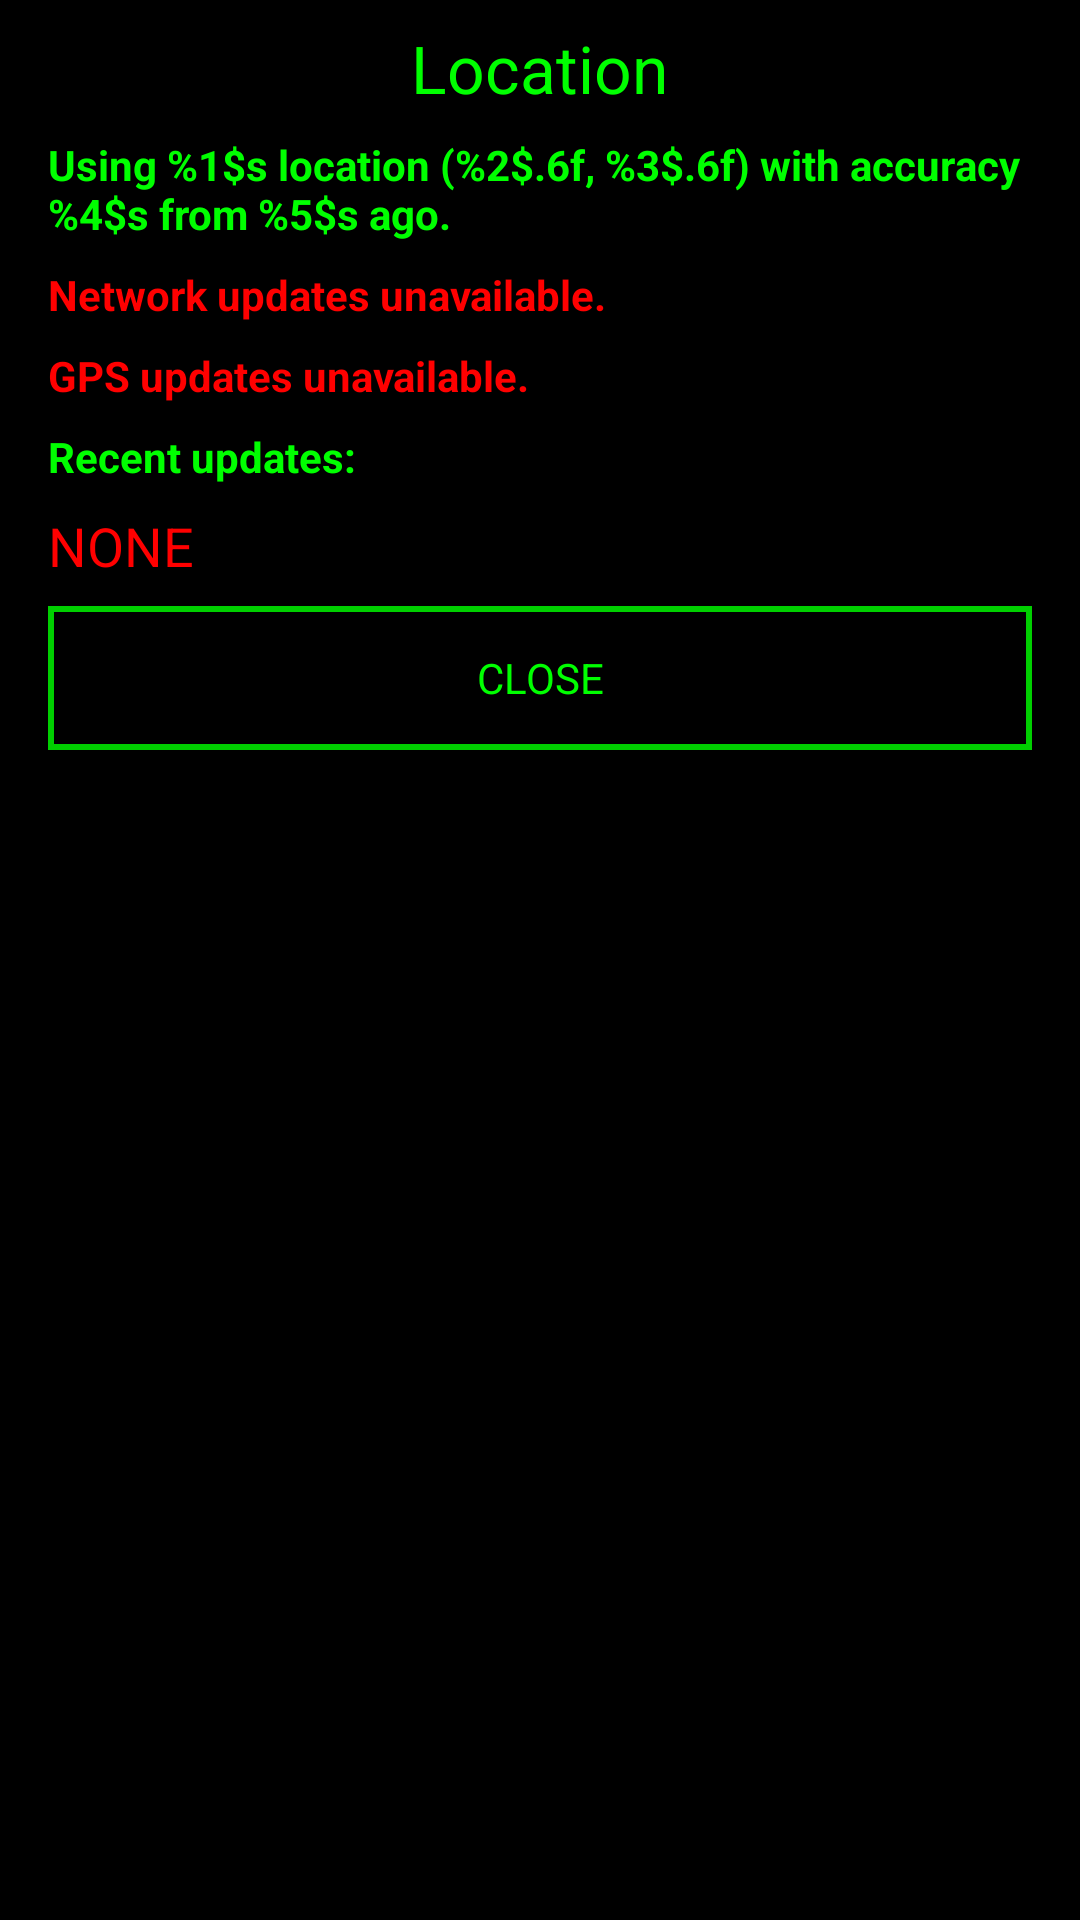

Layout XML and referenced resources for this Android screen:
<!-- AndroidManifest.xml: application theme AppTheme -->
<!-- res/layout/view_gps.xml -->
<?xml version="1.0" encoding="utf-8"?>
<FrameLayout xmlns:android="http://schemas.android.com/apk/res/android"
             android:layout_width="match_parent"
             android:layout_height="match_parent"
             android:background="?attr/PanelTransparency">
    <ScrollView xmlns:android="http://schemas.android.com/apk/res/android"
                android:orientation="vertical"
                android:layout_width="match_parent"
                android:layout_height="match_parent"
                android:fadeScrollbars="false"
                android:scrollbarThumbVertical="?attr/ScrollBarColour">
        <LinearLayout
            android:orientation="vertical"
            android:layout_width="match_parent"
            android:layout_height="wrap_content"
            android:layout_gravity="center_horizontal">

            <LinearLayout
                android:orientation="vertical"
                android:layout_width="match_parent"
                android:layout_height="match_parent"
                android:id="@+id/lytActions">

                <TextView
                    android:layout_width="wrap_content"
                    android:layout_height="wrap_content"
                    android:textAppearance="?android:attr/textAppearanceLarge"
                    android:text="@string/location"
                    android:id="@+id/textView11"
                    android:layout_gravity="center_horizontal"
                    android:layout_marginTop="@dimen/MainViewSpacing"
                    android:layout_marginLeft="@dimen/MainViewSideMargin"
                    android:layout_marginRight="@dimen/MainViewSideMargin"/>

                <TextView
                    android:layout_width="fill_parent"
                    android:layout_height="wrap_content"
                    android:text="@string/using_location"
                    android:id="@+id/txtUsingLocation"
                    android:layout_gravity="center_horizontal"
                    android:layout_marginTop="@dimen/MainViewSpacing"
                    android:layout_marginLeft="@dimen/MainViewSideMargin"
                    android:layout_marginRight="@dimen/MainViewSideMargin"
                    android:textStyle="bold"/>

                <TextView
                    android:layout_width="fill_parent"
                    android:layout_height="wrap_content"
                    android:text="@string/network_unavailable"
                    android:id="@+id/txtNetworkUnavail"
                    android:layout_gravity="center_horizontal"
                    android:layout_marginTop="@dimen/MainViewSpacing"
                    android:layout_marginLeft="@dimen/MainViewSideMargin"
                    android:layout_marginRight="@dimen/MainViewSideMargin"
                    android:textColor="?attr/BadColour"
                    android:textStyle="bold"/>

                <TextView
                    android:layout_width="fill_parent"
                    android:layout_height="wrap_content"
                    android:text="@string/gps_unavailable"
                    android:id="@+id/txtGPSUnavail"
                    android:layout_gravity="center_horizontal"
                    android:layout_marginTop="@dimen/MainViewSpacing"
                    android:layout_marginLeft="@dimen/MainViewSideMargin"
                    android:layout_marginRight="@dimen/MainViewSideMargin"
                    android:textColor="?attr/BadColour"
                    android:textStyle="bold"/>

                <TextView
                    android:layout_width="fill_parent"
                    android:layout_height="wrap_content"
                    android:text="@string/location_updates"
                    android:id="@+id/textView33"
                    android:layout_marginTop="@dimen/MainViewSpacing"
                    android:layout_marginLeft="@dimen/MainViewSideMargin"
                    android:layout_marginRight="@dimen/MainViewSideMargin"
                    android:textStyle="bold"/>

                <TextView
                    android:layout_width="fill_parent"
                    android:layout_height="wrap_content"
                    android:textAppearance="?android:attr/textAppearanceMedium"
                    android:text="@string/none"
                    android:id="@+id/txtUpdatesNone"
                    android:layout_gravity="center_horizontal"
                    android:layout_marginTop="@dimen/MainViewSpacing"
                    android:layout_marginLeft="@dimen/MainViewSideMargin"
                    android:layout_marginRight="@dimen/MainViewSideMargin"
                    android:textColor="?attr/BadColour"
                    />

                <LinearLayout
                    android:orientation="vertical"
                    android:layout_width="match_parent"
                    android:layout_height="match_parent"
                    android:id="@+id/lytUpdates"
                    android:layout_marginLeft="@dimen/MainViewSideMargin"
                    android:layout_marginRight="@dimen/MainViewSideMargin"/>

            </LinearLayout>

            <TextView
                android:background="@drawable/text_button_normal"
                android:layout_width="fill_parent"
                android:layout_height="@dimen/ButtonHeight"
                android:text="@string/close"
                android:id="@+id/textView8"
                android:layout_gravity="center_horizontal"
                android:gravity="center"
                android:layout_marginTop="@dimen/MainViewSpacing"
                android:layout_marginLeft="@dimen/MainViewSideMargin"
                android:layout_marginRight="@dimen/MainViewSideMargin"
                android:clickable="true"
                android:onClick="ReturnToMainView"
                android:layout_marginBottom="@dimen/MainViewSpacing"/>
        </LinearLayout>
    </ScrollView>
</FrameLayout>
<!-- resources referenced by this layout -->
<resources>
  <dimen name="ButtonHeight">48dp</dimen>
  <dimen name="MainViewSideMargin">16dp</dimen>
  <dimen name="MainViewSpacing">8dp</dimen>
  <!-- drawable text_button_normal (drawable) -->
  <?xml version="1.0" encoding="utf-8"?>
  <shape xmlns:android="http://schemas.android.com/apk/res/android"
      android:shape="rectangle">
      <stroke
          android:width="@dimen/ButtonEdgeWidth"
          android:color="?attr/ButtonEdgeColour" />
      <solid
          android:color="?attr/ButtonTransparency" />
  
  </shape>
  <string name="close">CLOSE</string>
  <string name="gps_unavailable">GPS updates unavailable.</string>
  <string name="location">Location</string>
  <string name="location_updates">Recent updates:</string>
  <string name="network_unavailable">Network updates unavailable.</string>
  <string name="none">NONE</string>
  <string name="using_location">Using %1$s location (%2$.6f, %3$.6f) with accuracy %4$s from %5$s ago.</string>
  <dimen name="ButtonEdgeWidth">2dp</dimen>
  <!-- drawable text_button_red (drawable) -->
  <?xml version="1.0" encoding="utf-8"?>
  <shape xmlns:android="http://schemas.android.com/apk/res/android"
      android:shape="rectangle">
      <stroke
          android:width="@dimen/ButtonEdgeWidth"
          android:color="?attr/ButtonEdgeColour" />
      <solid
          android:color="?attr/ButtonRedColour" />
  
  </shape>
  <!-- drawable text_button_green (drawable) -->
  <?xml version="1.0" encoding="utf-8"?>
  <shape xmlns:android="http://schemas.android.com/apk/res/android"
      android:shape="rectangle">
      <stroke
          android:width="@dimen/ButtonEdgeWidth"
          android:color="?attr/ButtonEdgeColour" />
      <solid
          android:color="?attr/ButtonGreenColour" />
  
  </shape>
  <!-- drawable text_button_yellow (drawable) -->
  <?xml version="1.0" encoding="utf-8"?>
  <shape xmlns:android="http://schemas.android.com/apk/res/android"
      android:shape="rectangle">
      <stroke
          android:width="@dimen/ButtonEdgeWidth"
          android:color="?attr/ButtonEdgeColour" />
      <solid
          android:color="?attr/ButtonYellowColour" />
  
  </shape>
  <!-- drawable detail_button (drawable) -->
  <?xml version="1.0" encoding="utf-8"?>
  <shape xmlns:android="http://schemas.android.com/apk/res/android"
      android:shape="rectangle">
      <stroke
          android:width="@dimen/ButtonEdgeWidth"
          android:color="?attr/ButtonEdgeColour" />
      <solid
          android:color="?attr/LightTransparency" />
  
  </shape>
  <!-- drawable detail_button_highlighted (drawable) -->
  <?xml version="1.0" encoding="utf-8"?>
  <shape xmlns:android="http://schemas.android.com/apk/res/android"
      android:shape="rectangle">
      <stroke
          android:width="@dimen/ButtonEdgeWidth"
          android:color="?attr/ButtonEdgeColour" />
      <solid
          android:color="?attr/LightPositiveTransparency" />
  
  </shape>
  <!-- drawable detail_button_disabled (drawable) -->
  <?xml version="1.0" encoding="utf-8"?>
  <shape xmlns:android="http://schemas.android.com/apk/res/android"
      android:shape="rectangle">
      <stroke
          android:width="@dimen/ButtonEdgeWidth"
          android:color="?attr/ButtonDisabledEdgeColour" />
      <solid
          android:color="?attr/LightNegativeTransparency" />
  
  </shape>
</resources>
